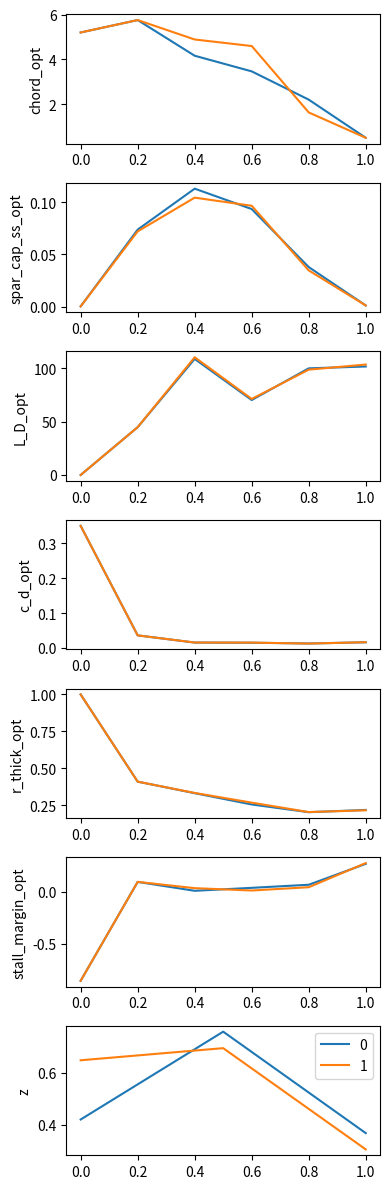

The script that saved this image:
import matplotlib.pyplot as plt
import numpy as np

a = {'wt.wt_init.blade.opt_var.chord_opt': np.array([5.2       , 5.75402153, 4.16137546, 3.46440473, 2.20239731,
       0.5       ]),
 'wt.wt_init.blade.opt_var.spar_cap_ss_opt': np.array([0.00011402, 0.07375611, 0.11304067, 0.09347514, 0.03782193,
       0.001     ]),
 'wt.wt_init.inn_af.L_D_opt': np.array([2.85714286e-04, 4.47264153e+01, 1.08528986e+02, 7.01111029e+01,
       9.97543463e+01, 1.01467868e+02]),
 'wt.wt_init.inn_af.c_d_opt': np.array([0.35      , 0.03612836, 0.01553854, 0.01507587, 0.01289341,
       0.01639005]),
 'wt.wt_init.inn_af.r_thick_opt': np.array([1.        , 0.40976896, 0.33172176, 0.25530248, 0.20303135,
       0.21822208]),
 'wt.wt_init.inn_af.stall_margin_opt': np.array([-0.85824848,  0.09358083,  0.00786694,  0.036415  ,  0.06602035,
        0.26726918]),
 'wt.wt_init.inn_af.z': np.array([0.42034738, 0.75760499, 0.36806643])}
 
b = {'wt.wt_init.blade.opt_var.chord_opt': np.array([5.2       , 5.75402153, 4.88661534, 4.5957393 , 1.63125629,
    0.5       ]),
'wt.wt_init.blade.opt_var.spar_cap_ss_opt': np.array([0.0001142 , 0.07206098, 0.10442782, 0.0966301 , 0.03463771,
    0.001     ]),
'wt.wt_init.inn_af.L_D_opt': np.array([2.85714286e-04, 4.47264153e+01, 1.10111255e+02, 7.11198524e+01,
    9.85227947e+01, 1.03297019e+02]),
'wt.wt_init.inn_af.c_d_opt': np.array([0.35      , 0.03612836, 0.015643  , 0.01543486, 0.01261582,
    0.01653843]),
'wt.wt_init.inn_af.r_thick_opt': np.array([1.        , 0.40976896, 0.33321325, 0.26766725, 0.20391658,
    0.21596029]),
'wt.wt_init.inn_af.stall_margin_opt': np.array([-0.85824848,  0.09358083,  0.0332434 ,  0.01070734,  0.04228639,
     0.2748356 ]),
'wt.wt_init.inn_af.z': np.array([0.64777319, 0.69428036, 0.30559425])}

c = {'wt.wt_init.blade.opt_var.chord_opt': np.array([5.2       , 5.75402153, 5.37940085, 4.88545352, 2.68458257,
       0.5       ]),
 'wt.wt_init.blade.opt_var.spar_cap_ss_opt': np.array([1.11965090e-04, 7.33938935e-02, 1.17664615e-01, 1.02708079e-01,
       3.65434233e-02, 1.00000000e-03]),
 'wt.wt_init.inn_af.L_D_opt': np.array([2.85714286e-04, 4.47264153e+01, 1.21803832e+02, 6.84848849e+01,
       9.21360373e+01, 1.00358233e+02]),
 'wt.wt_init.inn_af.c_d_opt': np.array([0.35      , 0.03612836, 0.01516675, 0.01699783, 0.01126729,
       0.01786264]),
 'wt.wt_init.inn_af.r_thick_opt': np.array([1.        , 0.40976896, 0.30708548, 0.24980068, 0.23659905,
       0.1924176 ]),
 'wt.wt_init.inn_af.stall_margin_opt': np.array([-0.85824848,  0.09358083,  0.08430232, -0.02091844,  0.04226919,
        0.27938159]),
 'wt.wt_init.inn_af.z': np.array([0.41918037, 0.76084641, 0.158474  ])}

all_iters = [a, b]

fig, axarr = plt.subplots(7, 1, figsize=(4, 12))
for jdx, it in enumerate(all_iters):
    for idx, key in enumerate(it):
        dat = it[key]
        lins = np.linspace(0., 1., len(dat))
        axarr[idx].plot(lins, dat, label=f'{jdx}')
        axarr[idx].set_ylabel(key.split('.')[-1])
plt.legend()
        
plt.tight_layout()
plt.savefig('compare_iterations.png')